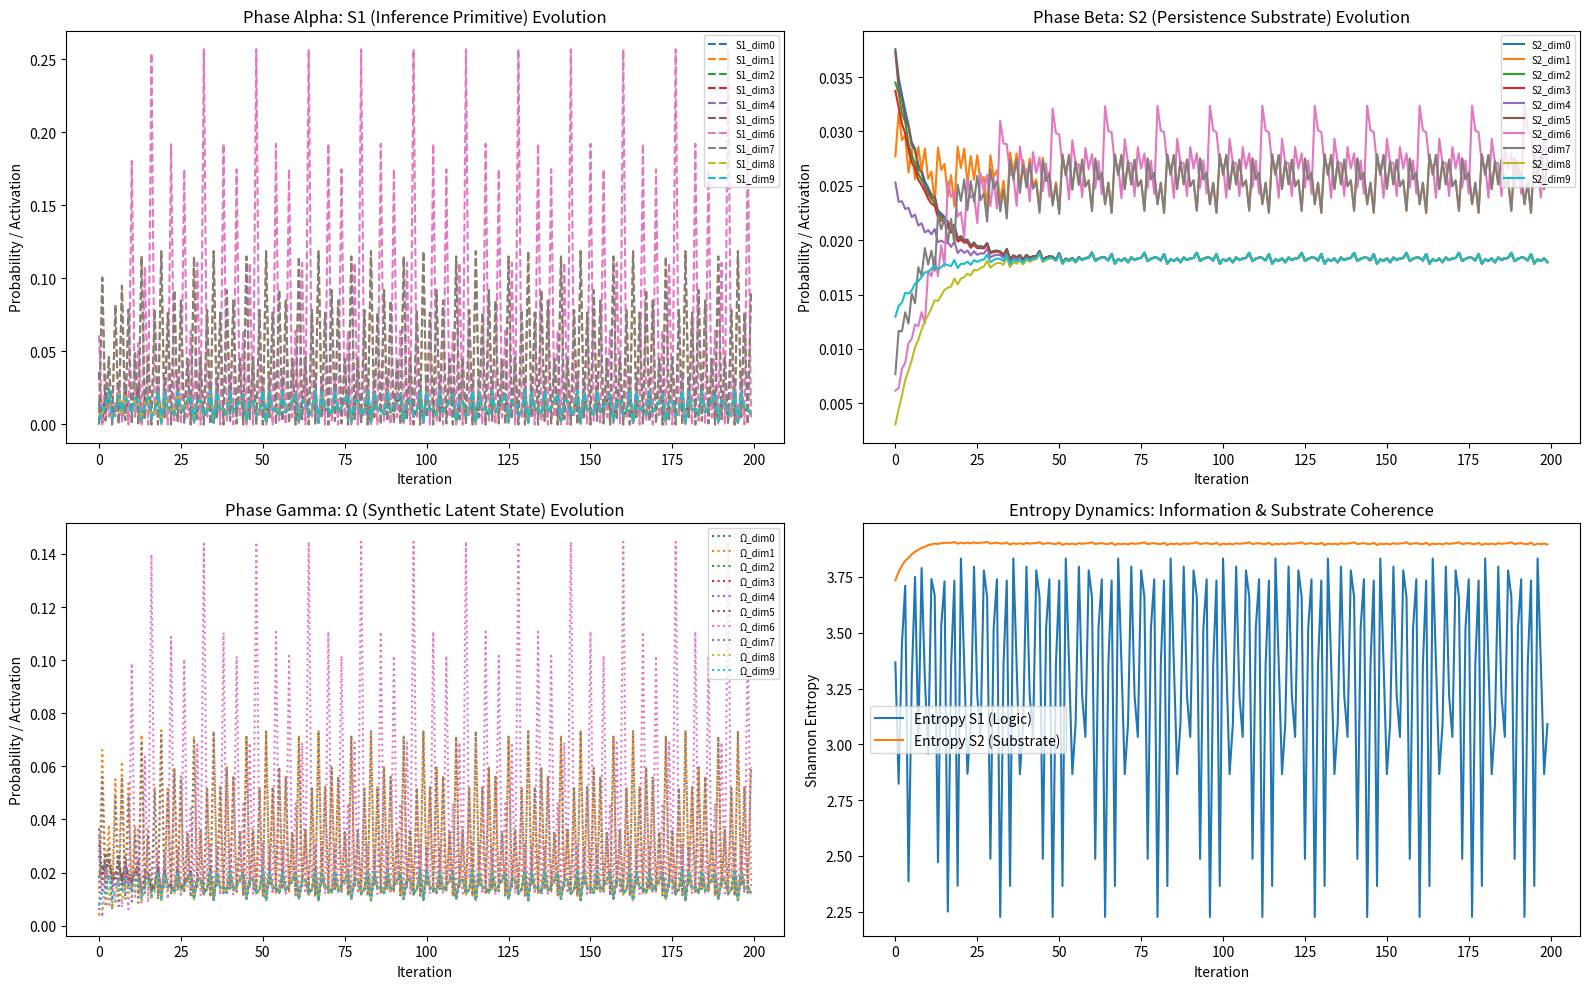

The script that saved this image:
#!/usr/bin/env python3
# -*- coding: utf-8 -*-

"""
Grand Canonical Model of Systemic Evolution
High-Fidelity Visualization & Summary
[redacted]
"""

import numpy as np
import matplotlib.pyplot as plt
from scipy.stats import entropy

# ================================
# CONFIGURATION
# ================================
N = 50         # Dimensionality of the system (reduced for clarity)
tau = 0.05     # Relaxation time for S2
gamma = 0.1    # Gradient step for S1 inference
beta = 0.9     # Gating bottleneck coefficient
iterations = 200

np.random.seed(42)

# ================================
# INITIAL STATES
# ================================
S1 = np.random.rand(N)
S1 /= S1.sum()

S2 = np.random.rand(N)
S2 /= S2.sum()

# ================================
# OPERATORS
# ================================
def transport(S1, S2):
    sqrt_S2 = np.sqrt(S2)
    return sqrt_S2 * (S1 / (np.sqrt(S1) + 1e-12))

def gating(S, capacity=beta):
    S_new = S ** capacity
    return S_new / S_new.sum()

def optimize(S_target, S_current, gamma=gamma):
    delta = S_target - S_current
    S_new = S_current + gamma * delta
    S_new = np.clip(S_new, 1e-12, None)
    return S_new / S_new.sum()

# ================================
# SIMULATION HISTORIES
# ================================
history_S1 = []
history_S2 = []
history_Omega = []
history_entropy_S1 = []
history_entropy_S2 = []

for t in range(iterations):
    # Phase Alpha: S1 inference updates
    H = entropy(S1)
    grad_H = -np.log(S1 + 1e-12) - H
    S1 = S1 + gamma * grad_H
    S1 = np.clip(S1, 1e-12, None)
    S1 /= S1.sum()

    # Phase Beta: S2 relaxation
    S2 = S2 + tau * (S2.mean() - S2)
    S2 = np.clip(S2, 1e-12, None)
    S2 /= S2.sum()

    # Phase Gamma: Operators
    transported = transport(S1, S2)
    gated = gating(transported, beta)
    S2 = optimize(gated, S2, gamma=gamma)

    Omega = (S1 + S2) / 2

    # Record histories
    history_S1.append(S1.copy())
    history_S2.append(S2.copy())
    history_Omega.append(Omega.copy())
    history_entropy_S1.append(entropy(S1))
    history_entropy_S2.append(entropy(S2))

history_S1 = np.array(history_S1)
history_S2 = np.array(history_S2)
history_Omega = np.array(history_Omega)
history_entropy_S1 = np.array(history_entropy_S1)
history_entropy_S2 = np.array(history_entropy_S2)

# ================================
# TRANSITION MATRIX
# ================================
transition_matrix = np.diag(history_Omega[-1] / (history_S2[-1] + 1e-12))

# ================================
# HIGH-FIDELITY MULTI-PANEL PLOT
# ================================
fig, axes = plt.subplots(2, 2, figsize=(16, 10))

# 1. S1 Evolution
for i in range(min(10, N)):
    axes[0, 0].plot(history_S1[:, i], label=f"S1_dim{i}", linestyle='--')
axes[0, 0].set_title("Phase Alpha: S1 (Inference Primitive) Evolution")
axes[0, 0].set_xlabel("Iteration")
axes[0, 0].set_ylabel("Probability / Activation")
axes[0, 0].legend(fontsize=7, loc='upper right')

# 2. S2 Evolution
for i in range(min(10, N)):
    axes[0, 1].plot(history_S2[:, i], label=f"S2_dim{i}", linestyle='-')
axes[0, 1].set_title("Phase Beta: S2 (Persistence Substrate) Evolution")
axes[0, 1].set_xlabel("Iteration")
axes[0, 1].set_ylabel("Probability / Activation")
axes[0, 1].legend(fontsize=7, loc='upper right')

# 3. Ω Evolution
for i in range(min(10, N)):
    axes[1, 0].plot(history_Omega[:, i], label=f"Ω_dim{i}", linestyle=':')
axes[1, 0].set_title("Phase Gamma: Ω (Synthetic Latent State) Evolution")
axes[1, 0].set_xlabel("Iteration")
axes[1, 0].set_ylabel("Probability / Activation")
axes[1, 0].legend(fontsize=7, loc='upper right')

# 4. Entropy Summary (Operators Effect)
axes[1, 1].plot(history_entropy_S1, label="Entropy S1 (Logic)")
axes[1, 1].plot(history_entropy_S2, label="Entropy S2 (Substrate)")
axes[1, 1].set_title("Entropy Dynamics: Information & Substrate Coherence")
axes[1, 1].set_xlabel("Iteration")
axes[1, 1].set_ylabel("Shannon Entropy")
axes[1, 1].legend(fontsize=10)

plt.tight_layout()
plt.show()

# ================================
# SUMMARY OUTPUTS
# ================================
np.set_printoptions(precision=4, suppress=True)
print("=== Canonical Transition Matrix S2 -> Ω ===")
print(transition_matrix)

print("\n=== Final System State Summary ===")
print(f"Final Entropy S1: {history_entropy_S1[-1]:.4f}")
print(f"Final Entropy S2: {history_entropy_S2[-1]:.4f}")
print(f"Max S1 Activation: {history_S1[-1].max():.4f}")
print(f"Max S2 Activation: {history_S2[-1].max():.4f}")
print(f"Max Ω Activation: {history_Omega[-1].max():.4f}")
